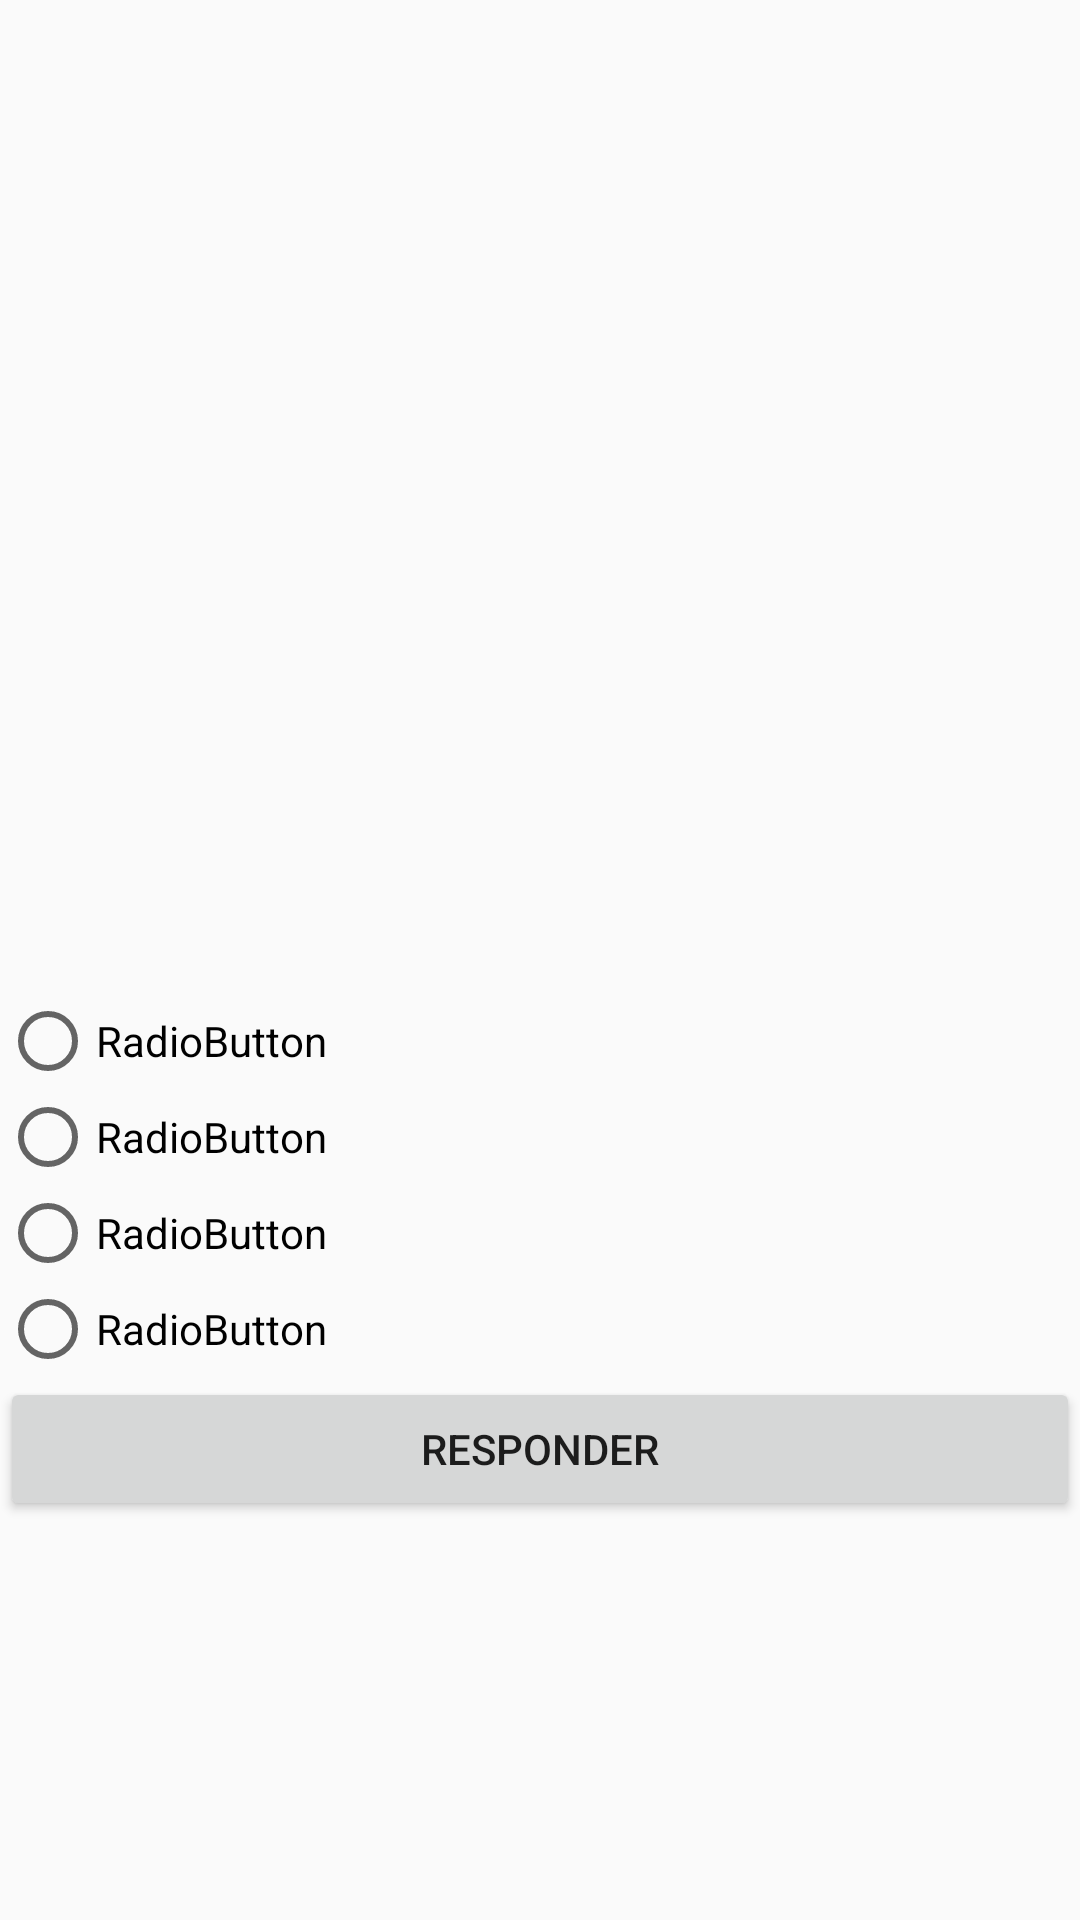

This screen was rendered from an Android layout file. Write that file and the resources it references.
<!-- AndroidManifest.xml: application theme Theme.Bandeiras -->
<!-- res/layout/activity_tela1.xml -->
<?xml version="1.0" encoding="utf-8"?>
<LinearLayout xmlns:android="http://schemas.android.com/apk/res/android"
    xmlns:app="http://schemas.android.com/apk/res-auto"
    xmlns:tools="http://schemas.android.com/tools"
    android:layout_width="match_parent"
    android:layout_height="match_parent">

    <LinearLayout
        android:layout_width="match_parent"
        android:layout_height="match_parent"
        android:orientation="vertical">

        <ImageView
            android:id="@+id/img"
            android:layout_width="match_parent"
            android:layout_height="331dp"
            tools:srcCompat="@tools:sample/backgrounds/scenic" />

        <RadioGroup
            android:layout_width="match_parent"
            android:layout_height="match_parent" >

            <RadioButton
                android:id="@+id/rad1"
                android:layout_width="match_parent"
                android:layout_height="wrap_content"
                android:text="RadioButton" />

            <RadioButton
                android:id="@+id/rad2"
                android:layout_width="match_parent"
                android:layout_height="wrap_content"
                android:text="RadioButton" />

            <RadioButton
                android:id="@+id/rad3"
                android:layout_width="match_parent"
                android:layout_height="wrap_content"
                android:text="RadioButton" />

            <RadioButton
                android:id="@+id/rad4"
                android:layout_width="match_parent"
                android:layout_height="wrap_content"
                android:text="RadioButton" />

            <Button
                android:id="@+id/btnResponder"
                android:layout_width="match_parent"
                android:layout_height="wrap_content"
                android:text="Responder" />

        </RadioGroup>
    </LinearLayout>
</LinearLayout>
<!-- resources referenced by this layout -->
<resources>
  <style name="Theme.Bandeiras" parent="Theme.AppCompat.Light.DarkActionBar">
          
          <item name="colorPrimary">@color/purple_500</item>
          <item name="colorPrimaryDark">@color/purple_700</item>
          <item name="colorAccent">@color/teal_200</item>
          
      </style>
  <!-- not gathered from this repository: default colours our renderer supplied (Android Studio template values) -->
  <color name="purple_500">#FF6200EE</color>
  <color name="purple_700">#FF3700B3</color>
  <color name="teal_200">#FF03DAC5</color>
</resources>
